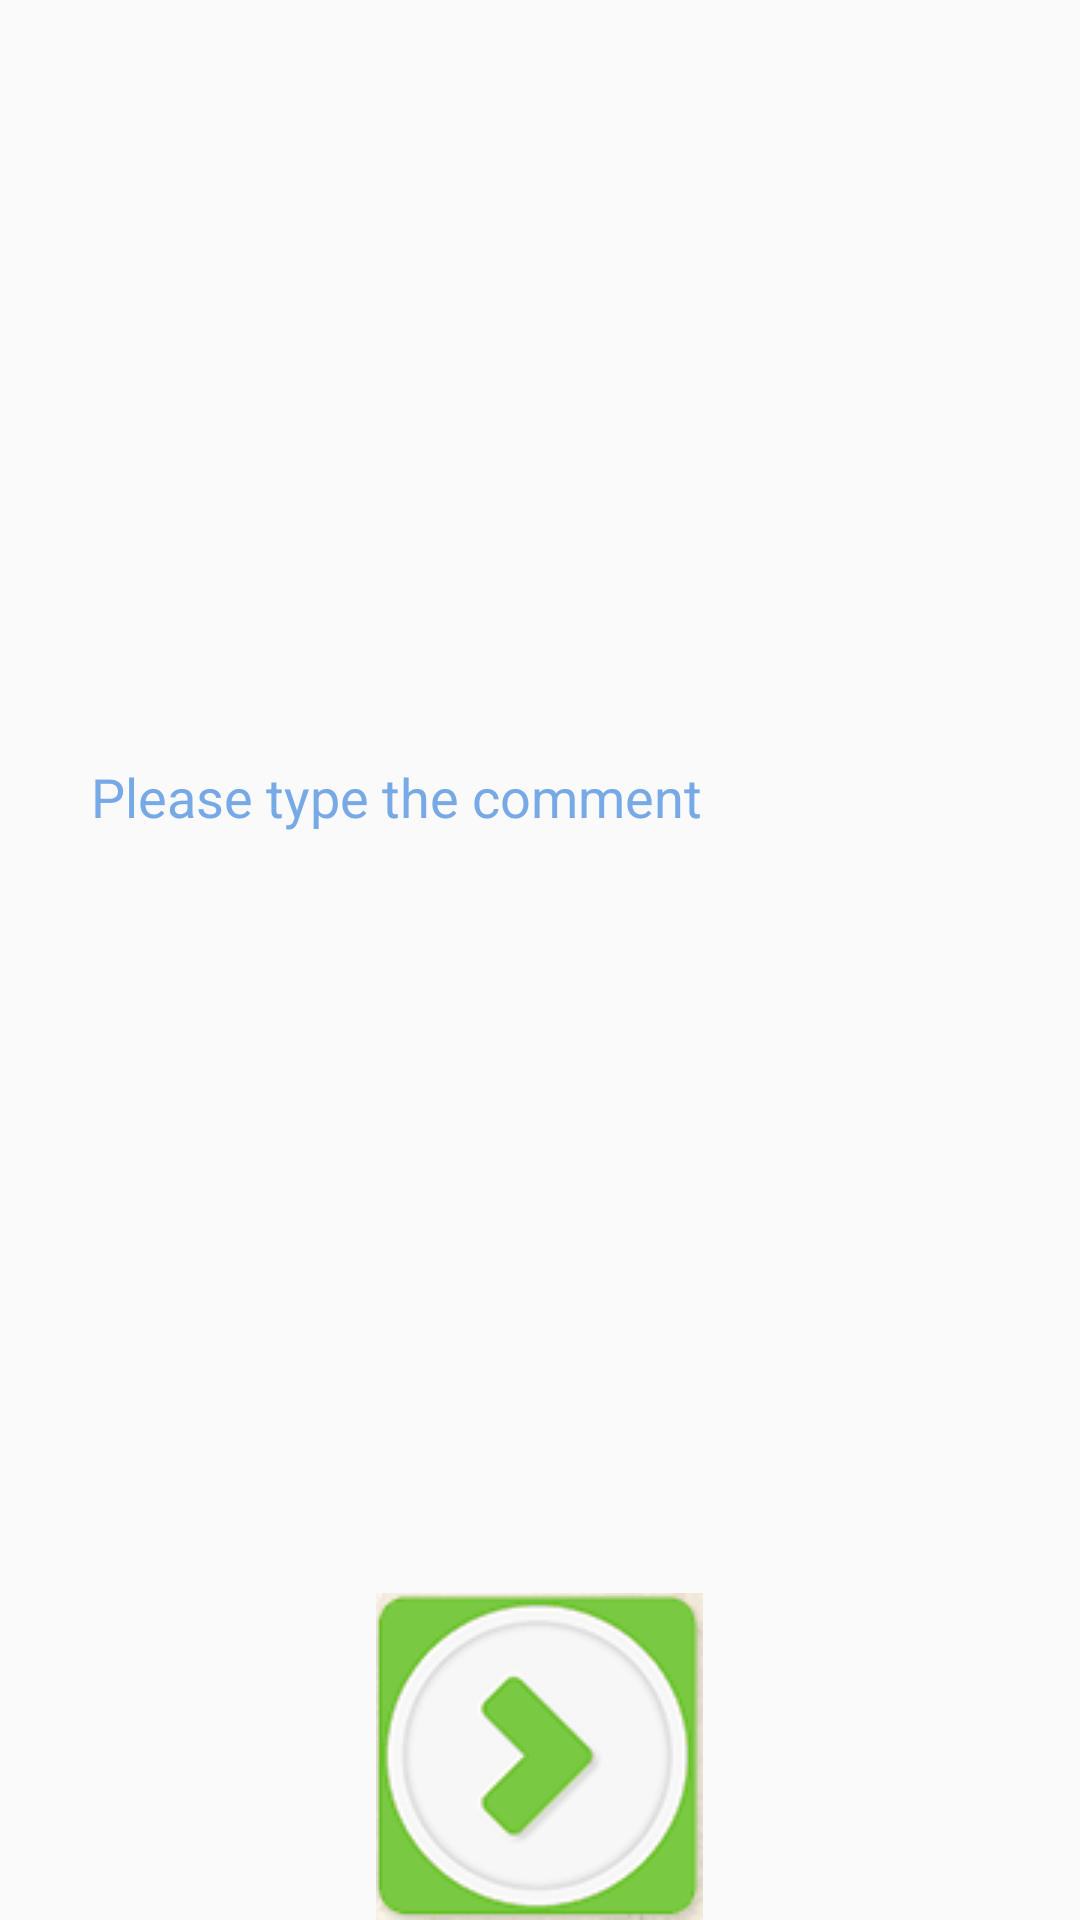

The Android layout XML behind this screen, and the referenced resources:
<!-- AndroidManifest.xml: application theme AppTheme -->
<!-- res/layout/activity_comment.xml -->
<?xml version="1.0" encoding="utf-8"?>
<RelativeLayout xmlns:android="http://schemas.android.com/apk/res/android"
    android:layout_width="match_parent"
    android:layout_height="match_parent">

    <EditText
        android:layout_width="match_parent"
        android:layout_height="200dp"
        android:background="@drawable/textbox"
        android:textAppearance="?android:attr/textAppearanceMedium"
        android:text="       Please type the comment"
        android:id="@+id/EditText"
        android:textColor="#77a9e7"

        android:layout_above="@+id/button"
        android:layout_alignParentStart="true"
        android:layout_alignParentTop="true" />
    <Button
        android:layout_width="wrap_content"
        android:layout_height="wrap_content"
        android:background="@drawable/button"
        android:id="@+id/button"
        android:layout_gravity="center_vertical"
        android:layout_alignParentBottom="true"
        android:layout_centerHorizontal="true" />
</RelativeLayout>
<!-- resources referenced by this layout -->
<resources>
  <!-- drawable button: png bitmap (drawable, 5353 bytes) -->
  <style name="AppTheme" parent="Theme.AppCompat.Light.NoActionBar">
      
      <item name="colorPrimary">@color/colorPrimary</item>
      <item name="colorPrimaryDark">@color/colorPrimaryDark</item>
      <item name="colorAccent">@color/colorAccent</item>
  </style>
  <!-- not gathered from this repository: default colours our renderer supplied (Android Studio template values) -->
  <color name="colorPrimary">#FF6200EE</color>
  <color name="colorPrimaryDark">#FF3700B3</color>
  <color name="colorAccent">#FF03DAC5</color>
</resources>
